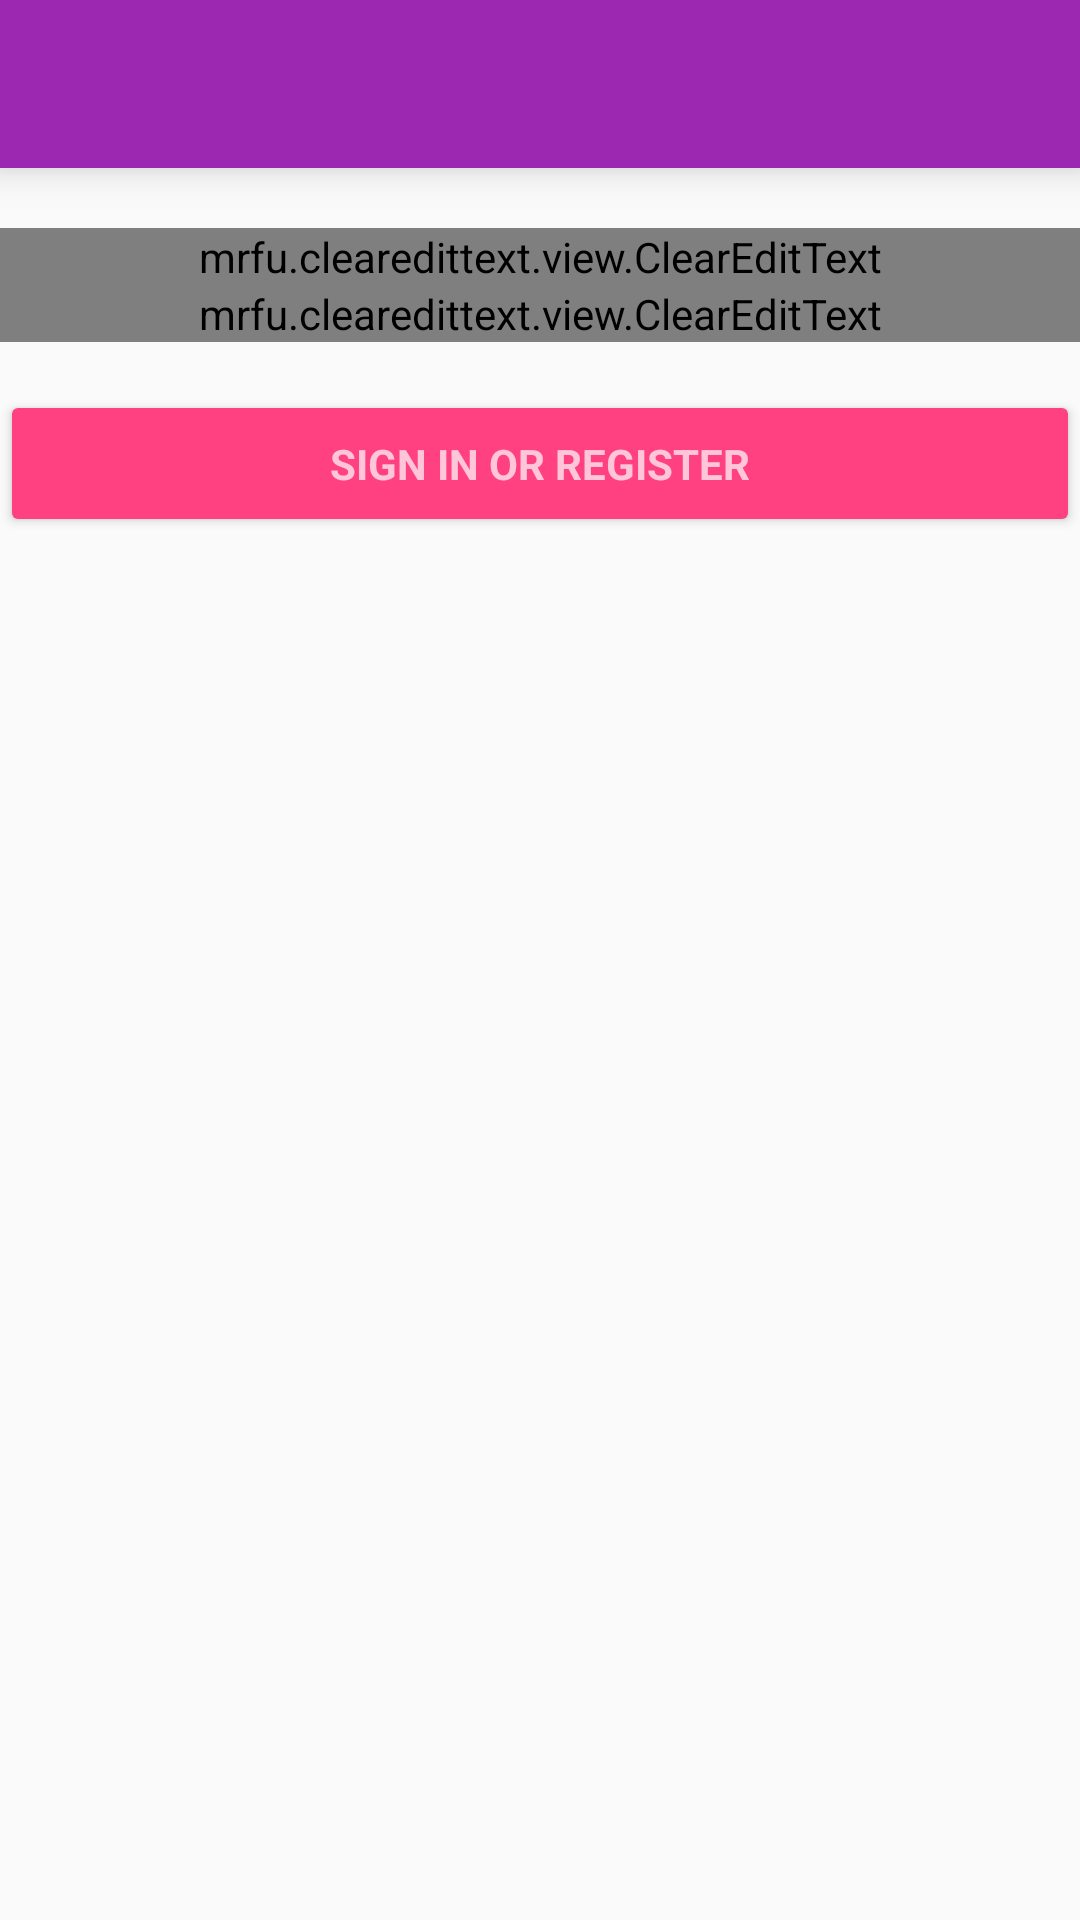

Produce the Android XML layout that renders to this screen, including the resource entries it uses.
<!-- AndroidManifest.xml: application theme AppTheme -->
<!-- res/layout/activity_main.xml -->
<LinearLayout xmlns:android="http://schemas.android.com/apk/res/android"
    android:layout_width="match_parent"
    android:layout_height="match_parent"
    android:gravity="center_horizontal"
    android:orientation="vertical">

    <android.support.v7.widget.Toolbar
        android:id="@+id/toolbar"
        android:layout_width="match_parent"
        android:layout_height="wrap_content"
        android:background="?attr/colorPrimary"
        android:elevation="8dp"
        android:minHeight="?attr/actionBarSize" />

    
    <ProgressBar
        android:id="@+id/login_progress"
        style="?android:attr/progressBarStyleLarge"
        android:layout_width="wrap_content"
        android:layout_height="wrap_content"
        android:layout_marginBottom="8dp"
        android:visibility="gone" />

    <ScrollView
        android:id="@+id/login_form"
        android:layout_width="match_parent"
        android:layout_height="match_parent"
        android:layout_marginTop="20dp">

        <LinearLayout
            android:id="@+id/email_login_form"
            android:layout_width="match_parent"
            android:layout_height="wrap_content"
            android:orientation="vertical">

            <android.support.design.widget.TextInputLayout
                android:id="@+id/email_text_input_layout"
                android:layout_width="match_parent"
                android:layout_height="wrap_content">

                <mrfu.clearedittext.view.ClearEditText
                    android:id="@+id/email"
                    android:layout_width="match_parent"
                    android:layout_height="wrap_content"
                    android:hint="@string/prompt_email"
                    android:imeOptions="flagNoExtractUi"
                    android:singleLine="true" />
            </android.support.design.widget.TextInputLayout>

            <android.support.design.widget.TextInputLayout
                android:id="@+id/password_text_input_layout"
                android:layout_width="match_parent"
                android:layout_height="wrap_content">

                <mrfu.clearedittext.view.ClearEditText
                    android:id="@+id/password"
                    android:layout_width="match_parent"
                    android:layout_height="wrap_content"
                    android:fontFamily="sans-serif"
                    android:hint="@string/prompt_password"
                    android:imeActionId="@+id/login"
                    android:imeActionLabel="@string/action_sign_in_short"
                    android:imeOptions="flagNoFullscreen|actionUnspecified"
                    android:inputType="textPassword"
                    android:singleLine="true" />
            </android.support.design.widget.TextInputLayout>

            <Button
                android:id="@+id/email_sign_in_button"
                style="?android:textAppearanceSmallInverse"
                android:layout_width="match_parent"
                android:layout_height="wrap_content"
                android:padding="15dp"
                android:layout_marginTop="16dp"
                android:text="@string/action_sign_in"
                android:textStyle="bold"
                android:theme="@style/AccentButton" />

        </LinearLayout>
    </ScrollView>

</LinearLayout>
<!-- resources referenced by this layout -->
<resources>
  <string name="action_sign_in">Sign in or register</string>
  <string name="action_sign_in_short">Sign in</string>
  <string name="prompt_email">Email</string>
  <string name="prompt_password">Password</string>
  <style name="AccentButton" parent="Widget.AppCompat.Button">
          <item name="colorButtonNormal">?colorAccent</item>
      </style>
  <style name="AppTheme" parent="AppTheme.Base">
          
  
      </style>
  <style name="AppTheme.Base" parent="Theme.AppCompat.Light">
          
          <item name="windowActionBar">false</item>
          <item name="android:windowNoTitle">true</item>
          
          <item name="colorPrimary">@color/primary</item>
          <item name="colorPrimaryDark">@color/primary_dark</item>
          <item name="colorAccent">@color/accent</item>
          <item name="android:textColorPrimary">@color/theme_color_textPrimary</item>
          <item name="android:textColorHint">@color/theme_color_textHint</item>
  
      </style>
  <color name="primary">#9C27B0</color>
  <color name="primary_dark">#7B1FA2</color>
  <color name="accent">#FF4081</color>
  <color name="theme_color_textPrimary">#212121</color>
  <color name="theme_color_textHint">#7F7F7F</color>
</resources>
